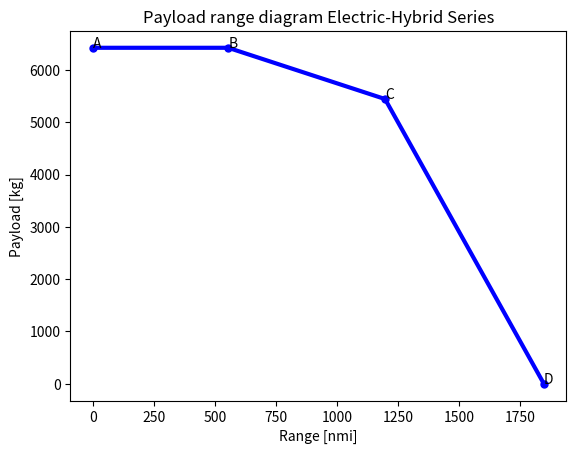

Write Python code to recreate this figure.
import numpy as np
from matplotlib import pyplot as plt

g = 9.80665
#prop_type = 1       # 1 = Parallel Series-Hybrid, 2 = Series

# Mission Charecteristics
V_cr = 141.471   # in m/s
h_cr = 8534.4    # in m
R_nom = 1852000  # in m ---> Design range - 1000nmi
f_con = 5/100
R_div = 185200   # in m ---> 100nmi
t_E = 45 * 60    # in seconds - endurance time

m_pldes = 5443                    #Design payload [kg]
m_plmax = m_pldes*1.18
E_tot = 31226 * 10**6                 # Total propulsive energy (in J)

#Aircraft mass characteristics -- --> to be updated!!
#PARALLEL SERIES
# m_oe    =  12883                    #Operational empty weight [kg]
# m_mto   =   24015  #25857                # Max take-off
# phi = (0.55+0.02)/2                               # Rate of hybridization (Point C - Design point)
# n_eng_tp = 0.45          #Engine efficiency (thermodynamic, turboprop)
# m_f = 1723 #3633
# phiB = (0.45+0.02)/2
# m_bat       = 3965 #3898                      #battery mass [kg]

# SERIES
n_eng_tp = 0.39*0.97*0.99*0.99
m_oe    =  12786                   # Operational empty weight [kg]
m_mto   = 24378                    # Max take-off
phi = (0.45+ 0.04)/2               # Rate of hybridization (Point C - Design point)
m_f =  2211
phiB = (0.65+0.04)/2
m_bat       = 3898                      #battery mass [kg]

#Propulsion characteristics

# ----- BATTERY ------
e_bat       = 2.7 * 10**6
n_eng_em    = 0.934*0.85*0.99*0.995*0.95                      #Enine efficiency (electric motor)
n_p_em      = 0.85                      #Propulsive efficiency (electric motor)
#P_em = 2000*10**3
# ------- TURBOPROP
#PSFC        = 0.48*(0.45/(745*3600))    #Specific fuel consumption
e_f         = 43 * 10**6


n_p_tp      = 0.85                      #Propulsive efficiency (turboprop)
#P_tp = 8000*10**3
# ----- HYBRID THINGS
n_p = 0.85                              # Propulsive efficiency (overall)

#---- PHI Calculations for Point B (Point C included for sanity check)
#m_f = m_mto - m_oe - m_pldes - m_bat
# print(m_fuel, m_f)
# phi1 =(m_f*e_f/E_tot/g)
# print(phi, phi1)
m_fB = m_mto - m_oe - m_plmax - m_bat       # Mass of fuel at max payload - battery mass constant - trading fuel for payload
# phiB =  (m_fB*e_f/E_tot/g)               # Rate of hybridization (Point B - Max payload point)
# print(m_fB, phiB)

#aerodynamic characteristics
LD     = 17
LD_crs = 16.7              #Lift over drag (cruise)

#tbs
# m_f     = 0.8 * (m_mto * (1 - np.exp(-R_nom / (n_eng_tp * n_p_tp * (e_f /g) * (LD_crs)))))
# print(m_f)


#Design Point A

#Design Point B
R_fB = (n_eng_tp * n_p_tp * (LD_crs) * (e_f /g) *  np.log((m_oe + m_plmax + m_fB) / (m_oe + m_plmax)))        #Brequet range equation (fuel)
R_bB = (n_eng_em * n_p_em * (LD_crs) * (e_bat /g) * ((m_bat / (m_oe + m_plmax + m_bat)))     )                 #Brequet range equation (battery)

RB = n_p*(e_f/g) * (LD_crs) *(n_eng_tp + n_eng_em *(phiB/(1+phiB))) * np.log((m_oe + m_plmax + ((g/e_bat)*E_tot*(phiB + ((e_bat/e_f)*(1 - phiB)))))/(m_oe+m_plmax+((g/e_bat)*phiB*E_tot)))

R_lostB3 = (1/0.7) * (LD_crs) * (h_cr + ((V_cr **2)/(2*g)))
R_eqB3 = ((R_fB + R_bB+ R_lostB3)*(1+f_con))  + (1.2*R_div) + (t_E * V_cr)
R_auxB3 = R_eqB3 - R_fB - R_bB
R_b = R_fB + R_bB - R_auxB3
R_B2 = RB - R_auxB3


#point C (design range)
#range equations

#m_f = m_mto - m_oe - m_bat - m_pldes
R_lost          = (1/0.7) * (LD_crs) * (h_cr + ((V_cr **2)/(2*g)))
R_eq            = ((R_nom + R_lost)*(1+f_con)) + (1.2*R_div) + (t_E * V_cr)                                         #Equivalent range
R_aux           = R_eq - R_nom                                                                                      #Auxilary range
R_fC             = (n_eng_tp * n_p_tp * (LD_crs) * (e_f /g) *  np.log((m_oe + m_pldes + m_f) / (m_oe + m_pldes)))        #Brequet range equation (fuel)
R_bC             = (n_eng_em * n_p_em * (LD_crs) * (e_bat /g) * ((m_bat / (m_oe + m_pldes + m_bat)))     )                 #Brequet range equation (battery)


R_c             = R_fC + R_bC - R_aux

RC = n_p*(e_f/g) * (LD_crs) *(n_eng_tp + n_eng_em *(phi/(1+phi))) * np.log((m_oe + m_pldes + ((g/e_bat)*E_tot*(phi + ((e_bat/e_f)*(1 - phi)))))/(m_oe+m_pldes+((g/e_bat)*phi*E_tot)))
R_C2 = RC - R_aux


#Point D (Ferry Range)
R_f_ferry       = (n_eng_tp * n_p_tp * (LD_crs) * (e_f /g) *  np.log((m_oe + m_f) / (m_oe)))                            #Brequet range equation (fuel)
R_b_ferry       = (n_eng_em * n_p_em * (LD_crs) * (e_bat /g) * ((m_bat / (m_oe + m_bat)))     )                           #Brequet range equation (battery)
R_d = R_f_ferry + R_b_ferry - R_aux

RD = n_p*(e_f/g) * (LD_crs) *(n_eng_tp + n_eng_em *(phi/(1+phi))) * np.log((m_oe + ((g/e_bat)*E_tot*(phi + ((e_bat/e_f)*(1 - phi)))))/(m_oe+((g/e_bat)*phi*E_tot)))
R_D2 = RD - R_aux


#ranges = np.array([0, R_B2/1852, R_C2/1852, R_D2/1852])
ranges = np.array([0, R_b/1852, R_c/1852, R_d/1852])
plmasses = np.array([m_plmax, m_plmax, m_pldes,0])

print(ranges, plmasses)

#Constructing the actual plot

# plotting the points
plt.plot(ranges, plmasses, color='blue', linewidth=3,
         marker='o', markerfacecolor='blue', markersize=5)
n = ['A','B','C','D']
for i, txt in enumerate(n):
    plt.annotate(txt, (ranges[i], plmasses[i]))

# naming the x axis
plt.xlabel('Range [nmi]')
# naming the y axis
plt.ylabel('Payload [kg]')

# giving a title to my graph
plt.title('Payload range diagram Electric-Hybrid Series')

# function to show the plot
plt.show()



